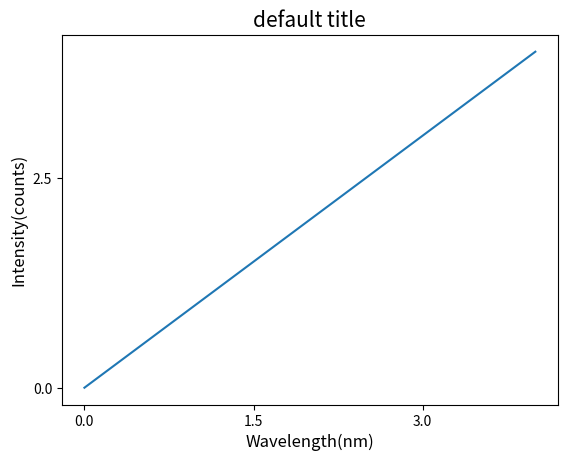

Write Python code to recreate this figure.
import matplotlib.pyplot as plt
from matplotlib.ticker import MaxNLocator  # set max number of ticks


def set_text(ax, xlabel='Wavelength(nm)', ylabel='Intensity(counts)', title='default title',
             xlabel_size=12, ylabel_size=12, title_size=15):
    try:
        ax.set_xlabel(xlabel, fontsize=xlabel_size)
        ax.set_ylabel(ylabel, fontsize=ylabel_size)
        ax.set_title(title, fontsize=title_size)
    except Exception as e:
        print(f"Error save_figure.set_text:\n  |--> {e}")


def set_tick(ax, xbins=6, ybins=6):
    try:
        ax.xaxis.set_major_locator(MaxNLocator(nbins=xbins))
        ax.yaxis.set_major_locator(MaxNLocator(nbins=ybins))
    except Exception as e:
        print(f"Error save_figure.set_tick:\n  |--> {e}")


if __name__ == '__main__':
    fig = plt.figure()
    ax = fig.add_subplot(111)
    ax.plot(range(5))
    set_text(ax)
    set_tick(ax, xbins=3, ybins=2)
    plt.show()
